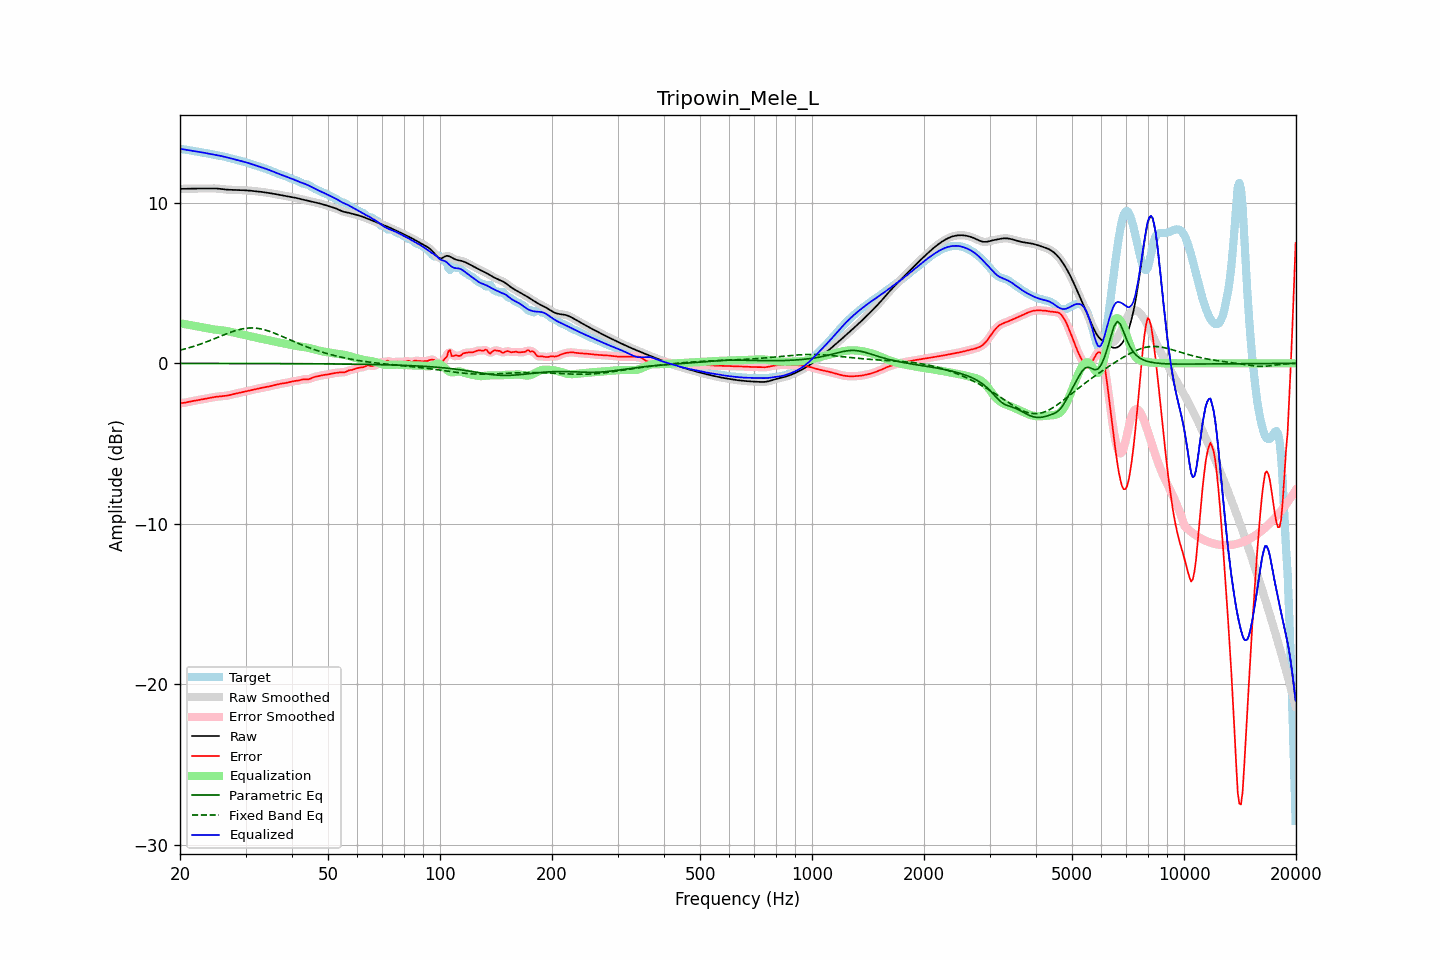

The data file committed next to this chart (first rows):
frequency, raw, error, smoothed, error_smoothed, equalization, parametric_eq, fixed_band_eq, equalized_raw, equalized_smoothed, target
20.00, 10.86, -2.49, 10.86, -2.49, 2.50, -0.01, 0.82, 13.36, 13.36, 13.35
20.20, 10.87, -2.48, 10.86, -2.48, 2.48, -0.01, 0.84, 13.34, 13.34, 13.34
20.40, 10.87, -2.46, 10.87, -2.46, 2.46, -0.01, 0.87, 13.33, 13.33, 13.33
20.61, 10.87, -2.45, 10.87, -2.45, 2.44, -0.01, 0.90, 13.31, 13.31, 13.32
20.81, 10.87, -2.43, 10.87, -2.43, 2.43, -0.01, 0.92, 13.29, 13.29, 13.30
21.02, 10.87, -2.41, 10.87, -2.41, 2.41, -0.01, 0.95, 13.28, 13.28, 13.28
21.23, 10.87, -2.39, 10.87, -2.39, 2.39, -0.01, 0.98, 13.26, 13.26, 13.26
21.44, 10.88, -2.37, 10.88, -2.37, 2.37, -0.01, 1.01, 13.25, 13.25, 13.25
21.66, 10.88, -2.35, 10.88, -2.35, 2.35, -0.01, 1.04, 13.23, 13.23, 13.23
21.87, 10.88, -2.33, 10.88, -2.33, 2.33, -0.01, 1.07, 13.21, 13.21, 13.21
22.09, 10.88, -2.31, 10.88, -2.31, 2.31, -0.01, 1.10, 13.20, 13.20, 13.20
22.31, 10.89, -2.29, 10.89, -2.29, 2.29, -0.01, 1.14, 13.18, 13.18, 13.18
22.54, 10.89, -2.28, 10.89, -2.28, 2.28, -0.01, 1.17, 13.16, 13.16, 13.16
22.76, 10.89, -2.26, 10.89, -2.26, 2.26, -0.01, 1.21, 13.15, 13.15, 13.15
22.99, 10.89, -2.24, 10.89, -2.24, 2.24, -0.01, 1.24, 13.13, 13.13, 13.13
23.22, 10.89, -2.22, 10.89, -2.22, 2.22, -0.01, 1.28, 13.11, 13.11, 13.11
23.45, 10.89, -2.20, 10.89, -2.20, 2.20, -0.01, 1.32, 13.09, 13.09, 13.10
23.69, 10.89, -2.18, 10.89, -2.18, 2.18, -0.01, 1.36, 13.08, 13.08, 13.08
23.92, 10.89, -2.16, 10.89, -2.16, 2.16, -0.01, 1.39, 13.06, 13.06, 13.06
24.16, 10.90, -2.14, 10.90, -2.14, 2.14, -0.01, 1.43, 13.04, 13.04, 13.04
24.40, 10.90, -2.12, 10.90, -2.12, 2.13, -0.01, 1.47, 13.02, 13.02, 13.02
24.65, 10.89, -2.11, 10.89, -2.11, 2.11, -0.01, 1.52, 13.00, 13.00, 13.00
24.89, 10.89, -2.09, 10.89, -2.09, 2.10, -0.01, 1.56, 12.99, 12.99, 12.98
25.14, 10.88, -2.08, 10.88, -2.08, 2.08, -0.01, 1.60, 12.97, 12.97, 12.96
25.39, 10.88, -2.07, 10.88, -2.07, 2.07, -0.01, 1.64, 12.95, 12.95, 12.94
25.65, 10.86, -2.06, 10.86, -2.06, 2.06, -0.01, 1.68, 12.93, 12.93, 12.92
25.91, 10.85, -2.05, 10.85, -2.05, 2.05, -0.01, 1.72, 12.90, 12.90, 12.90
26.16, 10.84, -2.04, 10.84, -2.04, 2.04, -0.01, 1.76, 12.88, 12.88, 12.88
26.43, 10.83, -2.03, 10.83, -2.03, 2.03, -0.01, 1.80, 12.86, 12.86, 12.86
26.69, 10.82, -2.02, 10.82, -2.02, 2.01, -0.01, 1.84, 12.83, 12.83, 12.84
26.96, 10.81, -2.00, 10.81, -2.00, 1.99, -0.01, 1.88, 12.80, 12.80, 12.81
27.23, 10.81, -1.97, 10.81, -1.97, 1.97, -0.01, 1.92, 12.78, 12.78, 12.78
27.50, 10.80, -1.95, 10.80, -1.95, 1.95, -0.01, 1.95, 12.75, 12.75, 12.75
27.77, 10.80, -1.92, 10.80, -1.92, 1.93, -0.01, 1.99, 12.73, 12.73, 12.73
28.05, 10.80, -1.90, 10.80, -1.90, 1.90, -0.01, 2.02, 12.70, 12.70, 12.70
28.33, 10.80, -1.88, 10.80, -1.88, 1.88, -0.01, 2.05, 12.68, 12.68, 12.68
28.62, 10.80, -1.86, 10.79, -1.86, 1.86, -0.01, 2.08, 12.65, 12.65, 12.65
28.90, 10.79, -1.84, 10.79, -1.84, 1.83, -0.01, 2.11, 12.63, 12.63, 12.63
29.19, 10.79, -1.81, 10.79, -1.81, 1.81, -0.01, 2.13, 12.60, 12.60, 12.60
29.48, 10.78, -1.79, 10.78, -1.79, 1.79, -0.01, 2.15, 12.57, 12.57, 12.58
29.78, 10.78, -1.77, 10.78, -1.77, 1.77, -0.01, 2.17, 12.55, 12.55, 12.55
30.08, 10.77, -1.75, 10.77, -1.75, 1.75, -0.01, 2.18, 12.52, 12.52, 12.52
30.38, 10.76, -1.72, 10.76, -1.72, 1.72, -0.01, 2.19, 12.49, 12.49, 12.49
30.68, 10.76, -1.70, 10.76, -1.70, 1.70, -0.01, 2.20, 12.46, 12.46, 12.46
30.99, 10.75, -1.68, 10.75, -1.68, 1.68, -0.01, 2.20, 12.42, 12.42, 12.42
31.30, 10.74, -1.65, 10.74, -1.65, 1.65, -0.01, 2.20, 12.39, 12.39, 12.39
31.61, 10.73, -1.63, 10.73, -1.63, 1.63, -0.01, 2.20, 12.36, 12.36, 12.36
31.93, 10.72, -1.61, 10.72, -1.61, 1.61, -0.01, 2.19, 12.33, 12.33, 12.33
32.24, 10.71, -1.59, 10.71, -1.59, 1.59, -0.01, 2.18, 12.29, 12.29, 12.29
32.57, 10.70, -1.56, 10.70, -1.56, 1.57, -0.01, 2.17, 12.26, 12.26, 12.26
32.89, 10.69, -1.54, 10.69, -1.54, 1.55, -0.01, 2.15, 12.23, 12.23, 12.23
33.22, 10.67, -1.52, 10.67, -1.52, 1.53, -0.01, 2.13, 12.20, 12.20, 12.20
33.55, 10.66, -1.50, 10.66, -1.50, 1.51, -0.02, 2.10, 12.16, 12.16, 12.16
33.89, 10.64, -1.49, 10.64, -1.49, 1.48, -0.02, 2.08, 12.13, 12.13, 12.13
34.23, 10.63, -1.47, 10.63, -1.47, 1.46, -0.02, 2.05, 12.09, 12.09, 12.10
34.57, 10.61, -1.45, 10.61, -1.45, 1.44, -0.02, 2.01, 12.06, 12.06, 12.06
34.92, 10.60, -1.42, 10.60, -1.42, 1.42, -0.02, 1.98, 12.02, 12.02, 12.02
35.27, 10.58, -1.40, 10.58, -1.40, 1.40, -0.02, 1.94, 11.98, 11.98, 11.98
35.62, 10.56, -1.37, 10.56, -1.37, 1.37, -0.02, 1.91, 11.94, 11.94, 11.94
35.97, 10.54, -1.35, 10.55, -1.35, 1.35, -0.02, 1.87, 11.90, 11.90, 11.90
... 635 more rows
